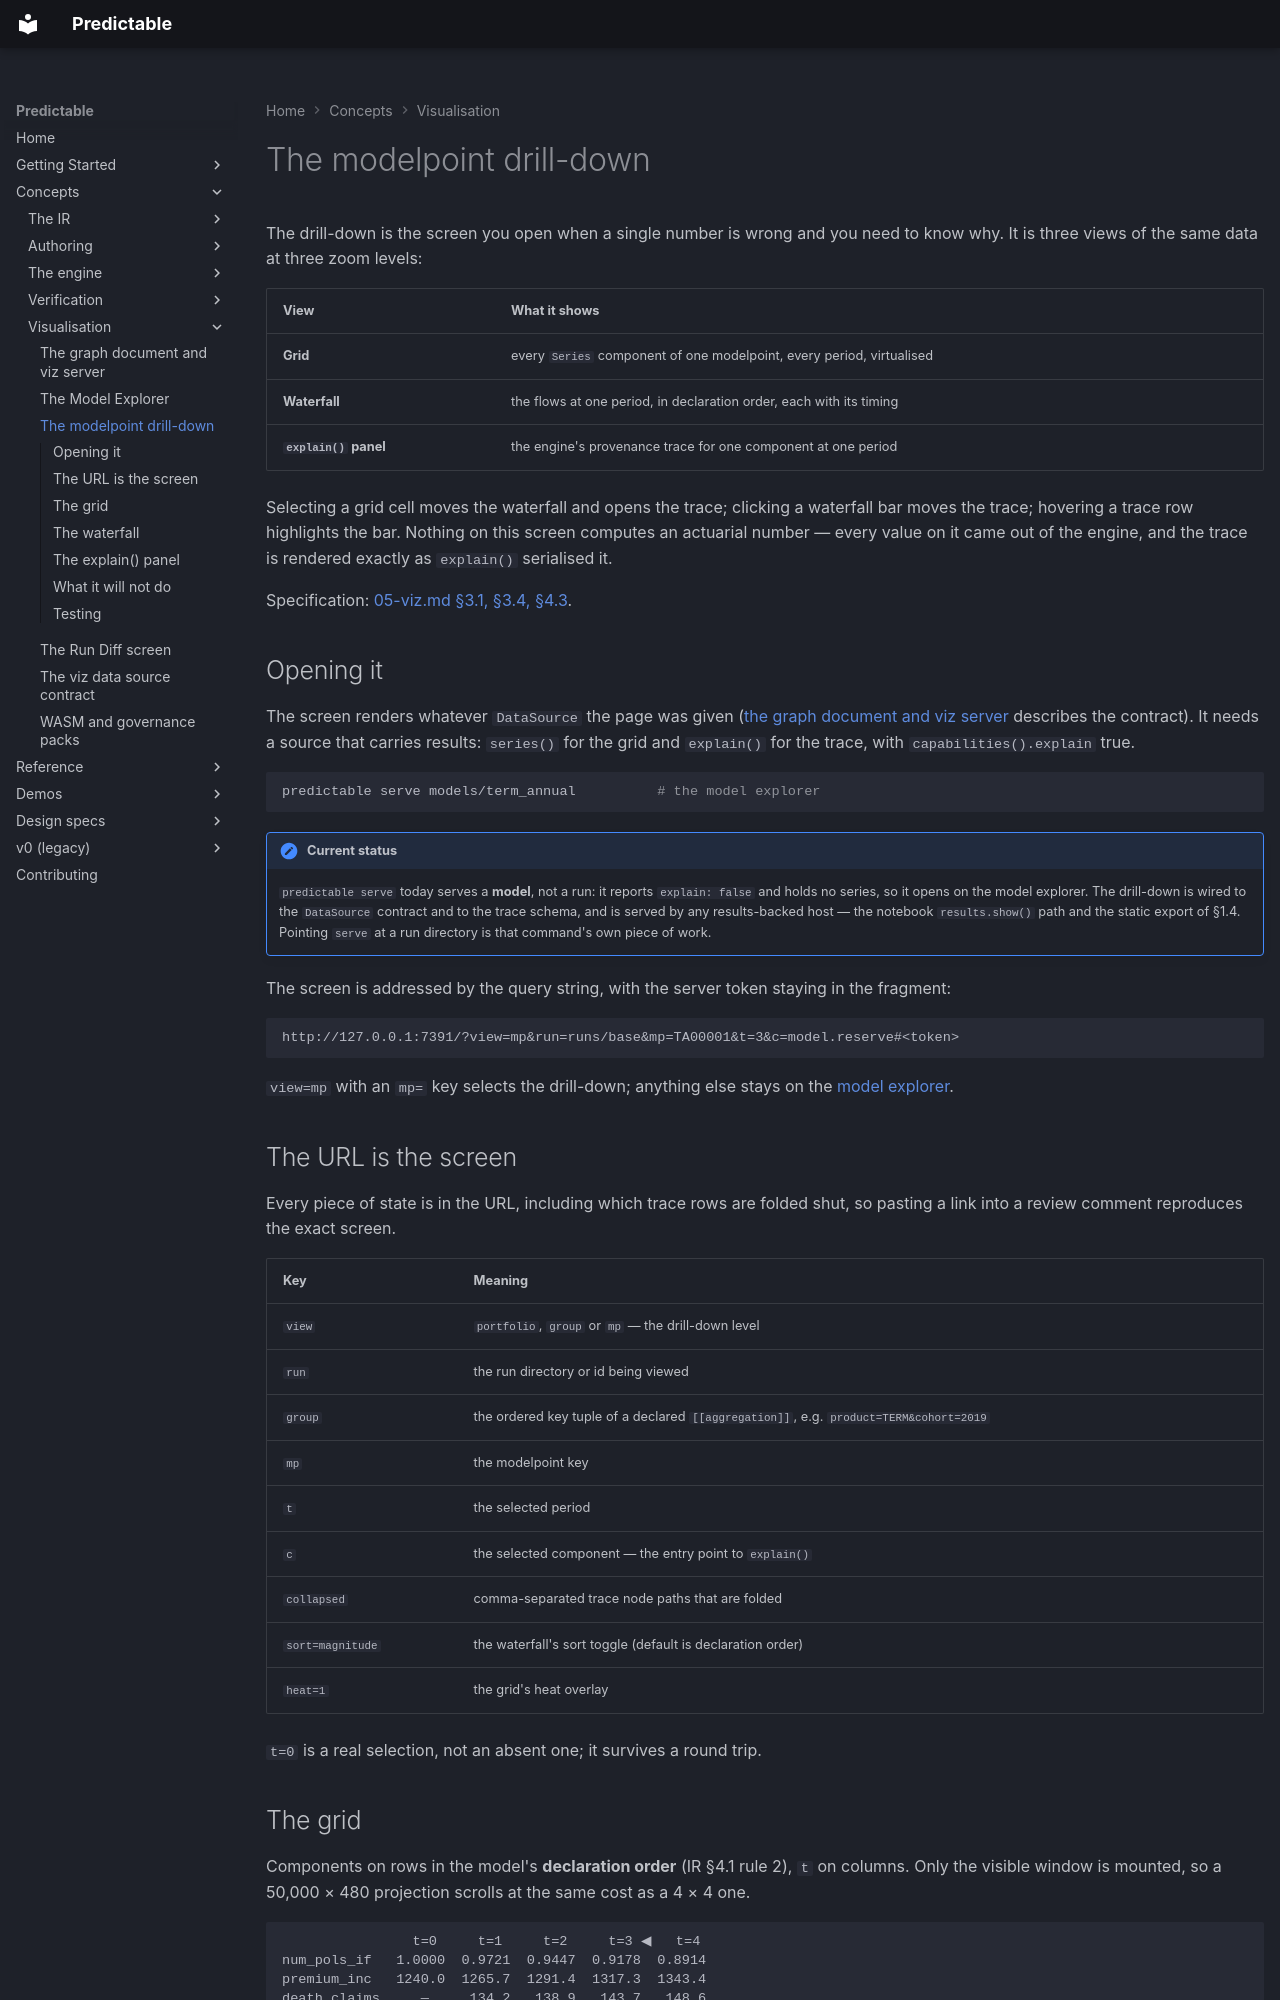

repository: RatulMaharaj/predictable · page: v2/viz-drilldown/index.html · generator: mkdocs

# The modelpoint drill-down

The drill-down is the screen you open when a single number is wrong and you need
to know why. It is three views of the same data at three zoom levels:

| View | What it shows |
|---|---|
| **Grid** | every `Series` component of one modelpoint, every period, virtualised |
| **Waterfall** | the flows at one period, in declaration order, each with its timing |
| **`explain()` panel** | the engine's provenance trace for one component at one period |

Selecting a grid cell moves the waterfall and opens the trace; clicking a
waterfall bar moves the trace; hovering a trace row highlights the bar. Nothing
on this screen computes an actuarial number — every value on it came out of the
engine, and the trace is rendered exactly as `explain()` serialised it.

Specification: [05-viz.md §3.1, §3.4, §4.3](../design/05-viz.md).

## Opening it

The screen renders whatever `DataSource` the page was given ([the graph document
and viz server](viz-server.md) describes the contract). It needs a source that
carries results: `series()` for the grid and `explain()` for the trace, with
`capabilities().explain` true.

```bash
predictable serve models/term_annual          # the model explorer
```

!!! note "Current status"

    `predictable serve` today serves a **model**, not a run: it reports
    `explain: false` and holds no series, so it opens on the model explorer. The
    drill-down is wired to the `DataSource` contract and to the trace schema, and
    is served by any results-backed host — the notebook `results.show()` path and
    the static export of §1.4. Pointing `serve` at a run directory is that
    command's own piece of work.

The screen is addressed by the query string, with the server token staying in
the fragment:

```
http://127.0.0.1:7391/?view=mp&run=runs/base&mp=TA00001&t=3&c=model.reserve#<token>
```

`view=mp` with an `mp=` key selects the drill-down; anything else stays on the
[model explorer](viz-server.md).

## The URL is the screen

Every piece of state is in the URL, including which trace rows are folded shut,
so pasting a link into a review comment reproduces the exact screen.

| Key | Meaning |
|---|---|
| `view` | `portfolio`, `group` or `mp` — the drill-down level |
| `run` | the run directory or id being viewed |
| `group` | the ordered key tuple of a declared `[[aggregation]]`, e.g. `product=TERM&cohort=2019` |
| `mp` | the modelpoint key |
| `t` | the selected period |
| `c` | the selected component — the entry point to `explain()` |
| `collapsed` | comma-separated trace node paths that are folded |
| `sort=magnitude` | the waterfall's sort toggle (default is declaration order) |
| `heat=1` | the grid's heat overlay |

`t=0` is a real selection, not an absent one; it survives a round trip.
